pico-8 play session: no input (idle)

[t = 1 s] idle ~1s (no d-pad/buttons)
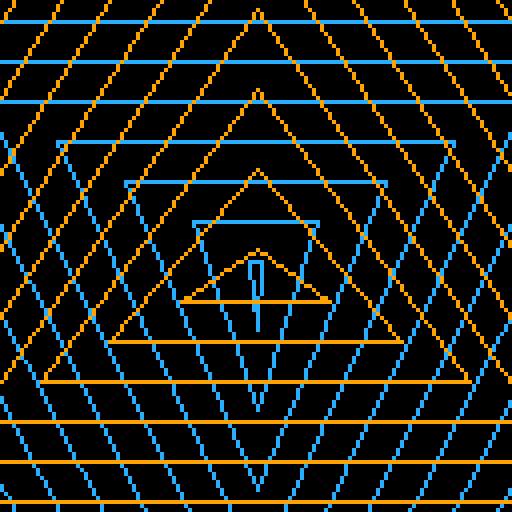
[t = 2 s] idle ~2s (no d-pad/buttons)
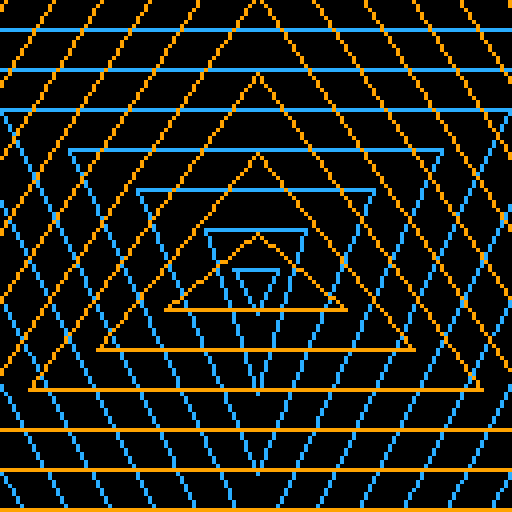
[t = 6 s] idle ~6s (no d-pad/buttons)
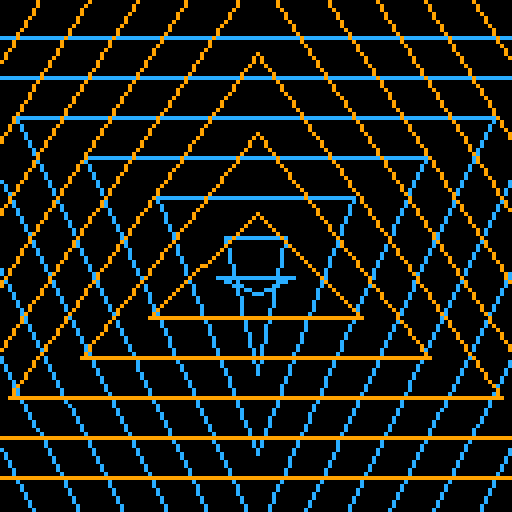

pico-8 cartridge
version 16
__lua__
-- [redacted]
t=0
h=64
l=line
::_::
cls()
c=12
for i=-4*h,4*h,20 do
 a=h
 b=h-(t+i)+20
 d=h+(t+i)*.86
 e=h+(t+i)*.5
 f=h-(t+i)*.86
if(b<h+9)c=9
 l(a,b,d,e,c)
 l(d,e,f,e,c)
 l(a,b,f,e,c)
end
flip()
t=(t+1)%20
goto _
